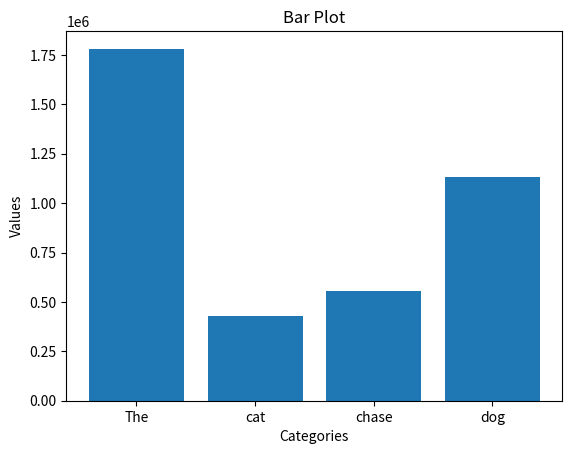
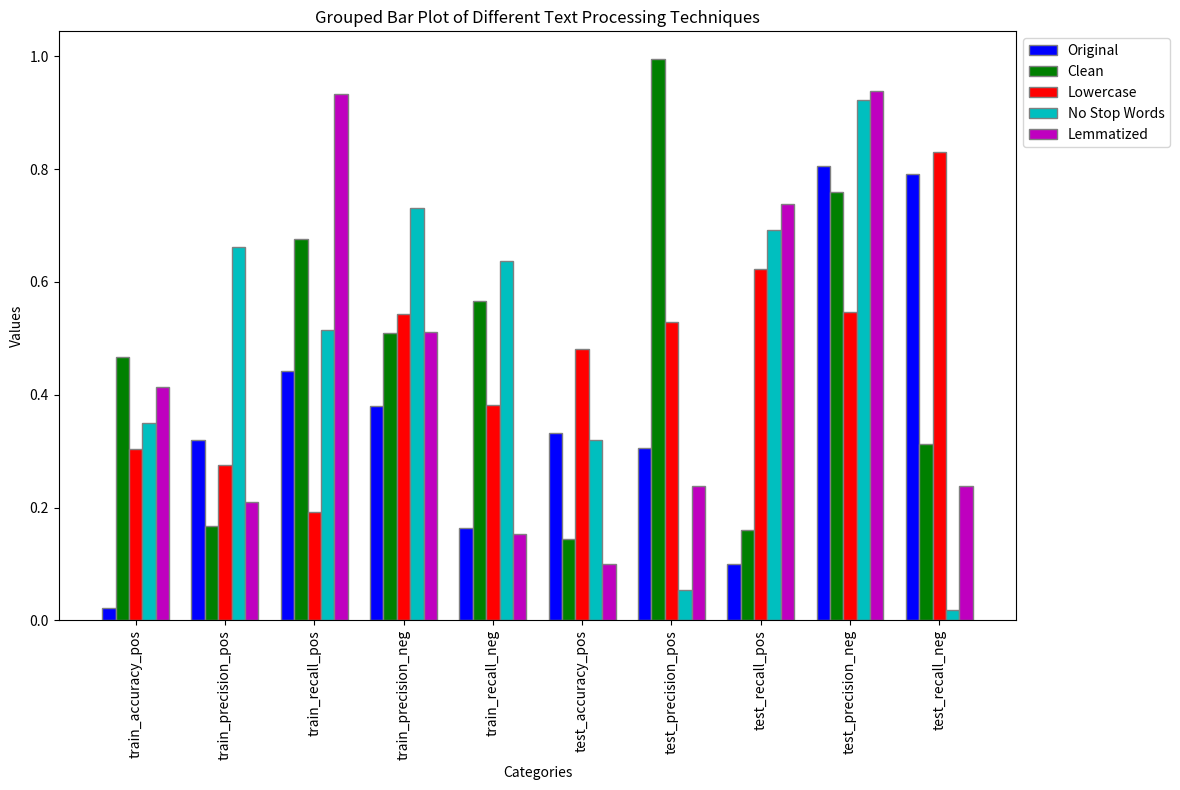

The matplotlib source for these figures, in order:
__author__ = 'Yuan Chai'
import matplotlib.pyplot as plt
import pandas as pd
import numpy as np

'''
Examples: Bar plot
'''
# Sample data for three series
categories = ['The', 'cat', 'chase', 'dog']
values = [1781580, 428363, 556892, 1131181]

# Create a DataFrame
df = pd.DataFrame({
    'Category': categories,
    'Value': values,
})

# Plot the stacked bar plot
plt.bar(df['Category'], df['Value'], label = "values")

# Add title and labels
plt.title('Bar Plot')
plt.xlabel('Categories')
plt.ylabel('Values')

# Show the plot
plt.show()

'''
Example: Grouped bar plots
'''
categories = ['train_accuracy_pos', 'train_precision_pos', 'train_recall_pos', 'train_precision_neg', 'train_recall_neg',
              'test_accuracy_pos', 'test_precision_pos', 'test_recall_pos', 'test_precision_neg', 'test_recall_neg']
original = np.random.rand(10)
clean = np.random.rand(10)
lowercase = np.random.rand(10)
no_stop = np.random.rand(10)
lemmatized = np.random.rand(10)

# Create a DataFrame
df = pd.DataFrame({
    'category': categories,
    'original': original,
    'clean': clean,
    'lowercase': lowercase,
    'no_stop': no_stop,
    'lemmatized': lemmatized
})

# Width of each bar
bar_width = 0.15
group_gap = 0.5

# Set position of bars on X axis
bar_positions = np.arange(len(df['category'])) + 5
bar1 = bar_positions
bar2 = bar1 + bar_width
bar3 = bar1 + 2 * bar_width
bar4 = bar1 + 3 * bar_width
bar5 = bar1 + 4 * bar_width

# Create the figure
plt.figure(figsize=(14, 8))
# Plot the bars
plt.bar(bar1, df['original'], color='b', width=bar_width, edgecolor='grey', label='Original')
plt.bar(bar2, df['clean'], color='g', width=bar_width, edgecolor='grey', label='Clean')
plt.bar(bar3, df['lowercase'], color='r', width=bar_width, edgecolor='grey', label='Lowercase')
plt.bar(bar4, df['no_stop'], color='c', width=bar_width, edgecolor='grey', label='No Stop Words')
plt.bar(bar5, df['lemmatized'], color='m', width=bar_width, edgecolor='grey', label='Lemmatized')

# Add title and labels
plt.title('Grouped Bar Plot of Different Text Processing Techniques')
plt.xlabel('Categories')
plt.ylabel('Values')
plt.xticks(bar1 + 2 * bar_width, df['category'], rotation=90)

# Add legend outside the plot
plt.legend(loc='upper left', bbox_to_anchor=(1, 1))

# Adjust layout to make room for the legend
plt.tight_layout(rect=[0, 0, 0.85, 1])

# Show the plot
plt.show()



#----------------------------------------
# Exercises
categories = ['accuracy', 'precision_pos', 'recall_pos', 'precision_neg', 'recall_neg']*2
type = ['train', 'train', 'train', 'train', 'train', 'test', 'test', 'test', 'test', 'test']
values = [0.9736, 0.9833, 0.9635, 0.9642, 0.9836,
          0.8697, 0.9011, 0.8305, 0.8428, 0.9089]

# Create a DataFrame
df = pd.DataFrame({
    'category': categories,
    'type': type,
    'value': values,
})

# TODO: Given the dataset, plot two bar plots, one for train, the other for test

# TODO: Rearrange the dataset, so that you can group things either by test/train, or by the error analysis values
